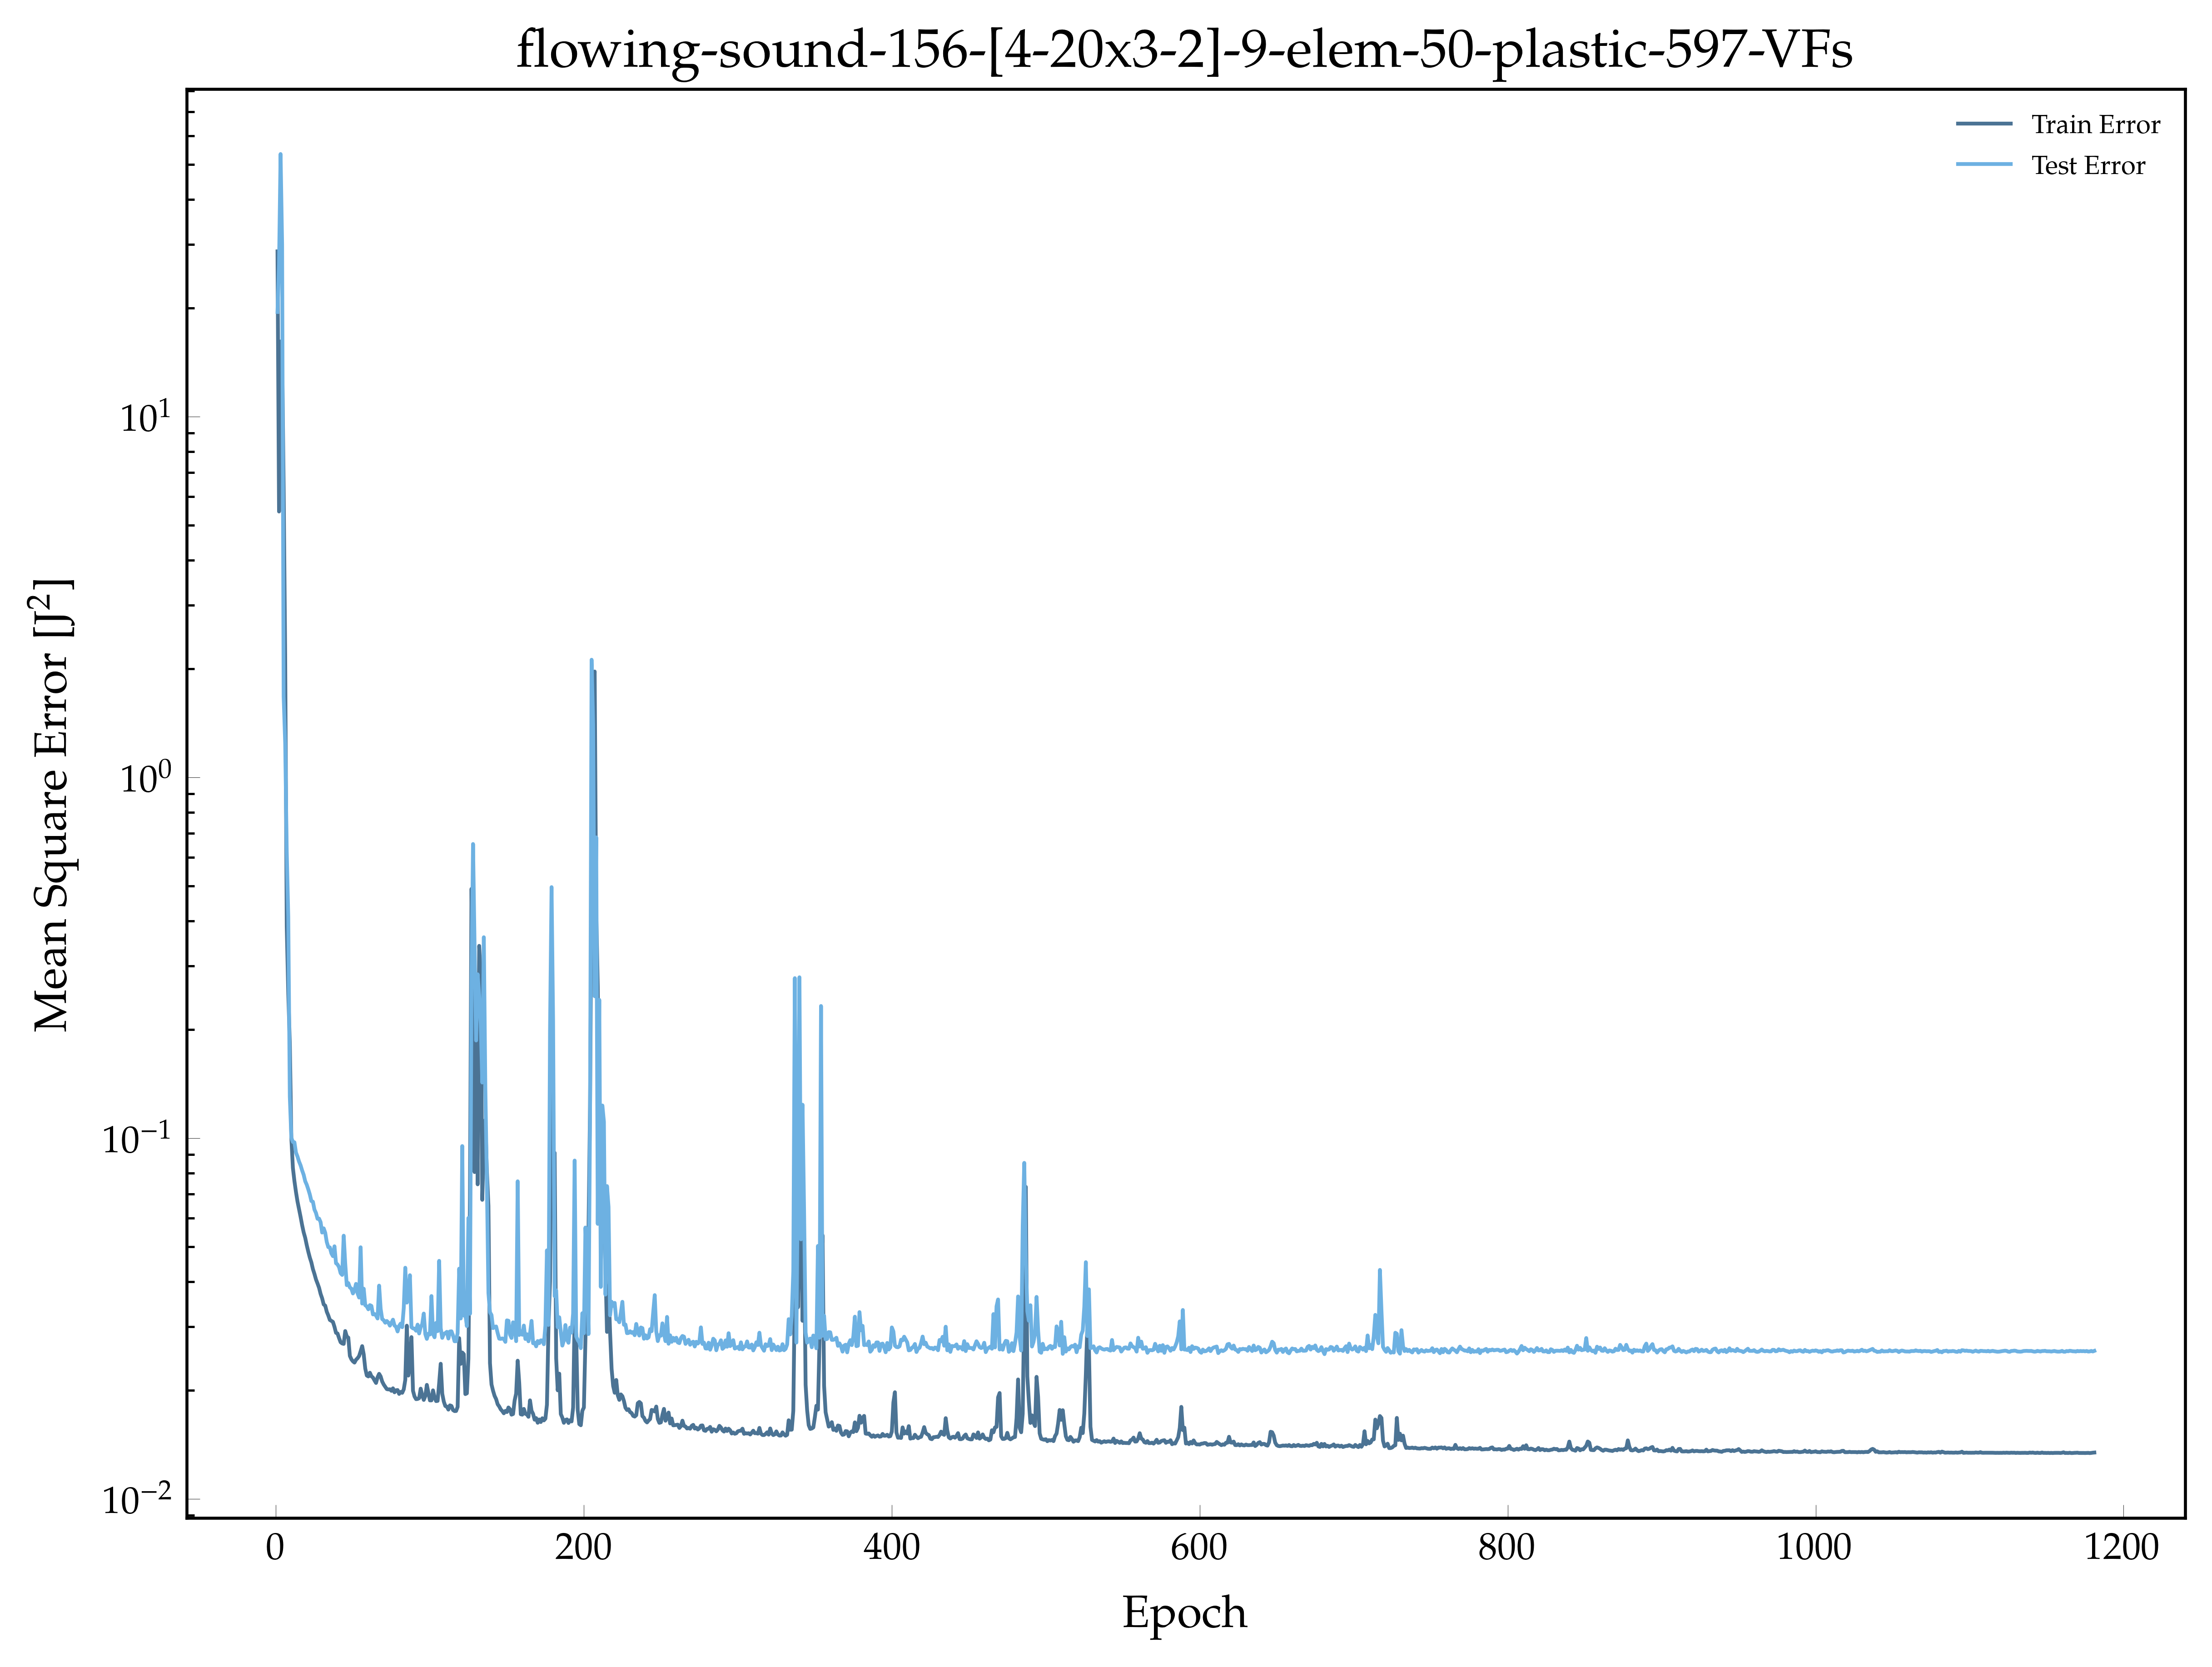

Data behind this chart, as committed beside it:
, epoch, loss, val_loss
0, 1.0, 28.69, 19.49
1, 2.0, 5.454, 26.34
2, 3.0, 16.14, 53.4
3, 4.0, 15.28, 29.99
4, 5.0, 6.351, 1.674
5, 6.0, 2.161, 1.243
6, 7.0, 0.3861, 0.6237
7, 8.0, 0.2517, 0.4103
8, 9.0, 0.1838, 0.1302
9, 10.0, 0.09993, 0.1002
10, 11.0, 0.08266, 0.09756
11, 12.0, 0.07597, 0.09733
12, 13.0, 0.07087, 0.09115
13, 14.0, 0.06668, 0.08886
14, 15.0, 0.06351, 0.08607
15, 16.0, 0.06046, 0.084
16, 17.0, 0.05735, 0.08133
17, 18.0, 0.05478, 0.0791
18, 19.0, 0.0529, 0.07591
19, 20.0, 0.05048, 0.07423
20, 21.0, 0.04842, 0.07208
21, 22.0, 0.04663, 0.06975
22, 23.0, 0.04522, 0.0669
23, 24.0, 0.04333, 0.06661
24, 25.0, 0.04201, 0.06336
25, 26.0, 0.04056, 0.06199
26, 27.0, 0.03953, 0.05973
27, 28.0, 0.03846, 0.0598
28, 29.0, 0.03698, 0.05846
29, 30.0, 0.03596, 0.05471
30, 31.0, 0.03457, 0.0562
31, 32.0, 0.03431, 0.05464
32, 33.0, 0.03301, 0.05151
33, 34.0, 0.03223, 0.04985
34, 35.0, 0.03131, 0.04977
35, 36.0, 0.03114, 0.04793
36, 37.0, 0.03093, 0.04706
37, 38.0, 0.02999, 0.05012
38, 39.0, 0.02885, 0.04498
39, 40.0, 0.02873, 0.04463
40, 41.0, 0.02788, 0.04385
41, 42.0, 0.02717, 0.04221
42, 43.0, 0.02695, 0.04175
43, 44.0, 0.02688, 0.05362
44, 45.0, 0.02918, 0.04484
45, 46.0, 0.02817, 0.03911
46, 47.0, 0.02798, 0.03963
47, 48.0, 0.0249, 0.03855
48, 49.0, 0.02436, 0.03825
49, 50.0, 0.02405, 0.03709
50, 51.0, 0.02386, 0.03784
51, 52.0, 0.0243, 0.03943
52, 53.0, 0.02453, 0.03713
53, 54.0, 0.02488, 0.03613
54, 55.0, 0.02565, 0.0498
55, 56.0, 0.0265, 0.03477
56, 57.0, 0.02514, 0.03823
57, 58.0, 0.02297, 0.0344
58, 59.0, 0.02197, 0.03416
59, 60.0, 0.02184, 0.03352
... 1,121 more rows
